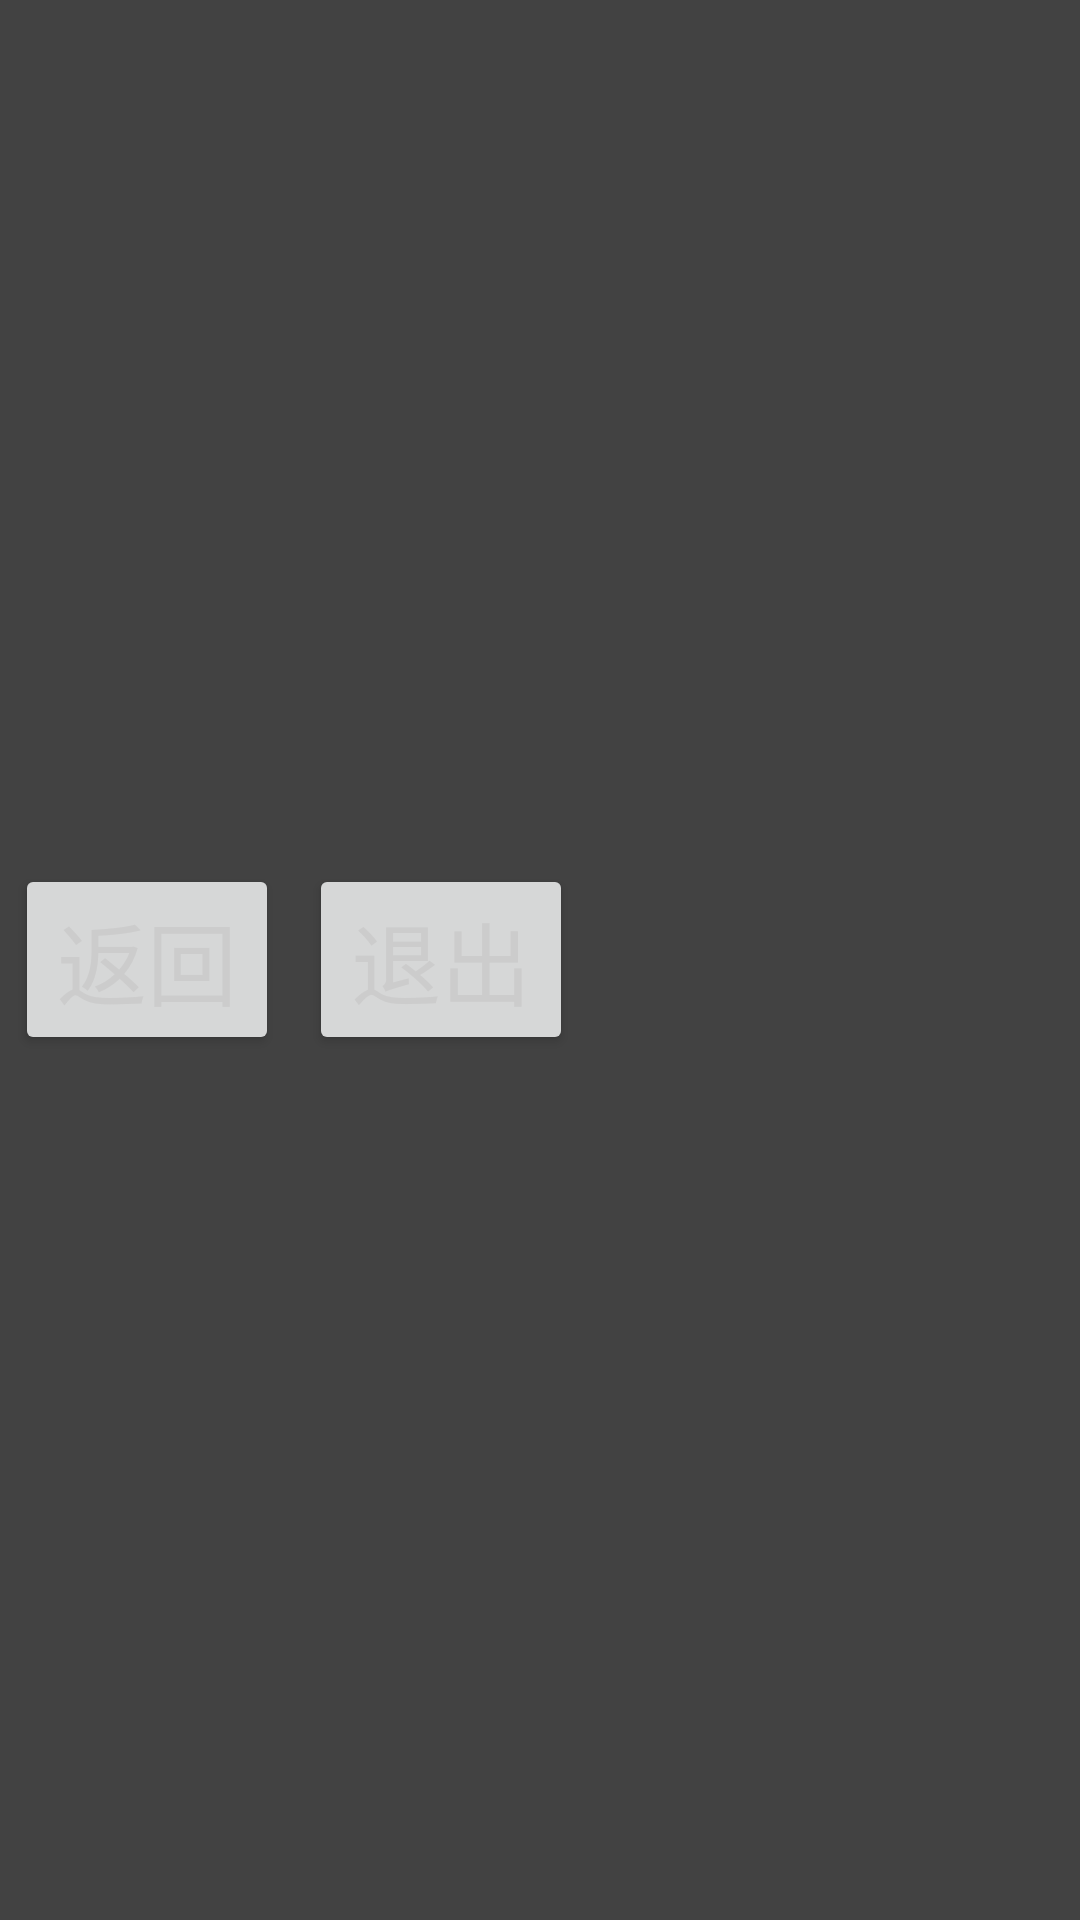

This screen was rendered from an Android layout file. Write that file and the resources it references.
<!-- AndroidManifest.xml: application theme AppTheme.NoActionBar -->
<!-- res/layout/activity_title_bar.xml -->
<?xml version="1.0" encoding="utf-8"?>
<LinearLayout xmlns:android="http://schemas.android.com/apk/res/android"
    android:layout_width="match_parent"
    android:layout_height="wrap_content"
    android:background="@color/cardview_dark_background"
    android:clickable="true"
    android:focusable="true">

    <Button
        android:id="@+id/title_back"
        android:layout_width="wrap_content"
        android:layout_height="wrap_content"
        android:layout_gravity="center"
        android:layout_margin="5dip"
        android:textColor="@color/lightText"
        android:textSize="30sp"
        android:text="@string/back"/>











    <Button
        android:id="@+id/title_logout"
        android:layout_width="wrap_content"
        android:layout_height="wrap_content"
        android:layout_gravity="center"
        android:layout_margin="5dip"
        android:textColor="@color/lightText"
        android:textSize="30sp"
        android:text="@string/exit"/>

</LinearLayout>
<!-- resources referenced by this layout -->
<resources>
  <color name="lightText">#cccccc</color>
  <string name="back">返回</string>
  <string name="exit">退出</string>
  <style name="AppTheme.NoActionBar">
          <item name="windowActionBar">false</item>
          <item name="windowNoTitle">true</item>
      </style>
</resources>
